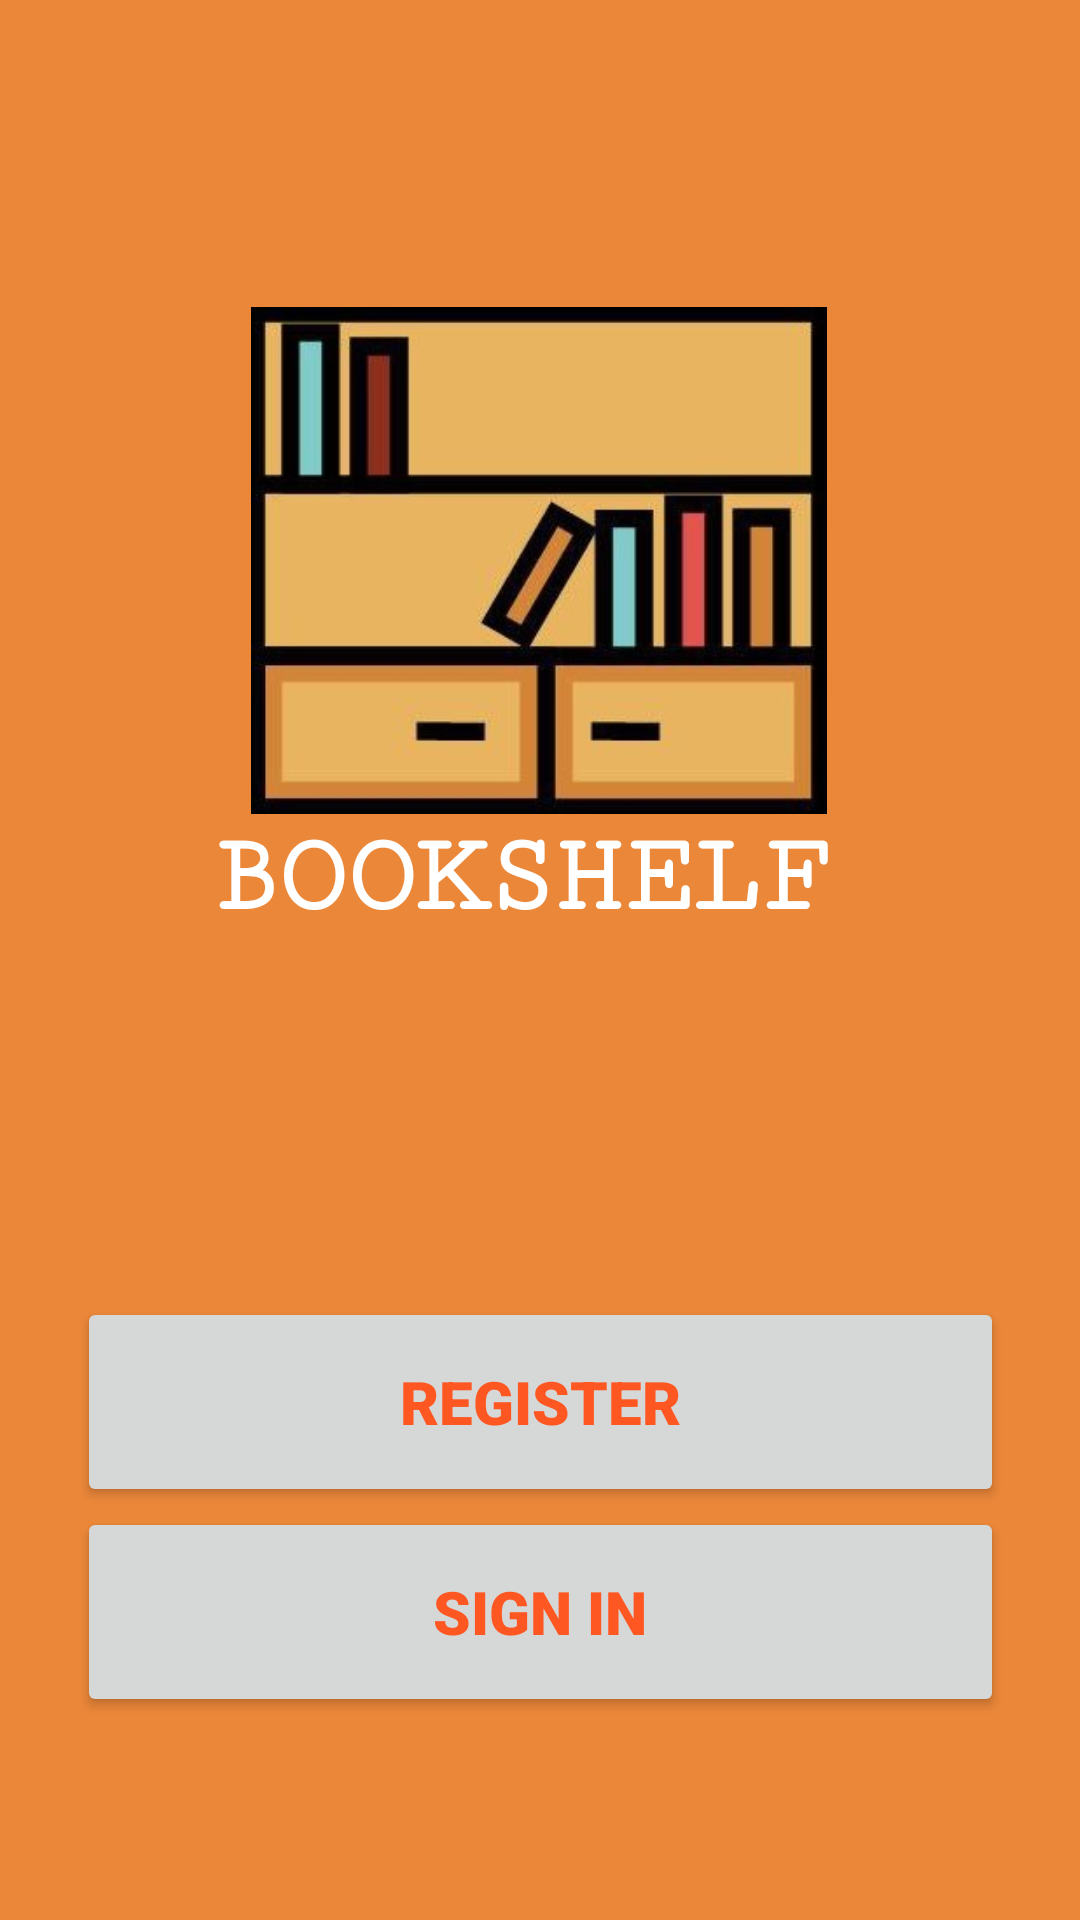

Write the Android layout XML for this screen, with the resource values it uses.
<!-- AndroidManifest.xml: application theme Theme.BookShelf -->
<!-- res/layout/activity_main.xml -->
<?xml version="1.0" encoding="utf-8"?>
<androidx.constraintlayout.widget.ConstraintLayout xmlns:android="http://schemas.android.com/apk/res/android"
    xmlns:app="http://schemas.android.com/apk/res-auto"
    xmlns:tools="http://schemas.android.com/tools"
    android:layout_width="match_parent"
    android:layout_height="match_parent"
    tools:context=".MainActivity"
    android:background="@drawable/back">

    <Button
        android:id="@+id/btnregister"
        android:layout_width="309dp"
        android:layout_height="70dp"
        android:layout_marginTop="110dp"
        android:fontFamily="sans-serif-black"
        android:text="Register"
        android:textColor="#FF5722"
        android:textSize="20sp"
        app:cornerRadius="30dp"
        app:layout_constraintBottom_toBottomOf="parent"
        app:layout_constraintEnd_toEndOf="parent"
        app:layout_constraintStart_toStartOf="parent"
        app:layout_constraintTop_toBottomOf="@+id/name"
        app:layout_constraintVertical_bias="0.0" />

    <Button
        android:id="@+id/btnsignin"
        android:layout_width="309dp"
        android:layout_height="70dp"
        android:fontFamily="sans-serif-black"
        android:text="Sign in"
        android:textColor="#FF5722"
        android:textSize="20sp"
        app:cornerRadius="30dp"
        app:layout_constraintBottom_toBottomOf="parent"
        app:layout_constraintEnd_toEndOf="parent"
        app:layout_constraintStart_toStartOf="parent"
        app:layout_constraintTop_toBottomOf="@+id/btnregister"
        app:layout_constraintVertical_bias="0.0" />

    <ImageView
        android:id="@+id/imageView"
        android:layout_width="218dp"
        android:layout_height="169dp"
        app:layout_constraintBottom_toBottomOf="parent"
        app:layout_constraintEnd_toEndOf="parent"
        app:layout_constraintHorizontal_bias="0.497"
        app:layout_constraintStart_toStartOf="parent"
        app:layout_constraintTop_toTopOf="parent"
        app:layout_constraintVertical_bias="0.217"
        app:srcCompat="@drawable/booklogo" />

    <TextView
        android:id="@+id/name"
        android:layout_width="219dp"
        android:layout_height="51dp"
        android:fontFamily="serif-monospace"
        android:text="BOOKSHELF"
        android:textColor="#FFFFFF"
        android:textSize="38dp"
        android:textStyle="bold"
        app:layout_constraintBottom_toBottomOf="parent"
        app:layout_constraintEnd_toEndOf="parent"
        app:layout_constraintHorizontal_bias="0.494"
        app:layout_constraintStart_toStartOf="parent"
        app:layout_constraintTop_toBottomOf="@+id/imageView"
        app:layout_constraintVertical_bias="0.0" />

</androidx.constraintlayout.widget.ConstraintLayout>
<!-- resources referenced by this layout -->
<resources>
  <!-- drawable back: png bitmap (drawable, 472 bytes) -->
  <!-- drawable booklogo: jpg bitmap (drawable, 18685 bytes) -->
  <style name="Theme.BookShelf" parent="Theme.MaterialComponents.DayNight.DarkActionBar">
          
          <item name="colorPrimary">#FFFFFF</item>
          <item name="colorPrimaryVariant">@color/purple_700</item>
          <item name="colorOnPrimary">@color/white</item>
          
          <item name="colorSecondary">@color/teal_200</item>
          <item name="colorSecondaryVariant">@color/teal_700</item>
          <item name="colorOnSecondary">@color/black</item>
          
          <item name="android:statusBarColor">?attr/colorPrimaryVariant</item>
          
      </style>
  <!-- not gathered from this repository: default colours our renderer supplied (Android Studio template values) -->
  <color name="purple_700">#FF3700B3</color>
  <color name="teal_200">#FF03DAC5</color>
  <color name="teal_700">#FF018786</color>
  <color name="black">#FF000000</color>
  <color name="white">#FFFFFFFF</color>
</resources>
